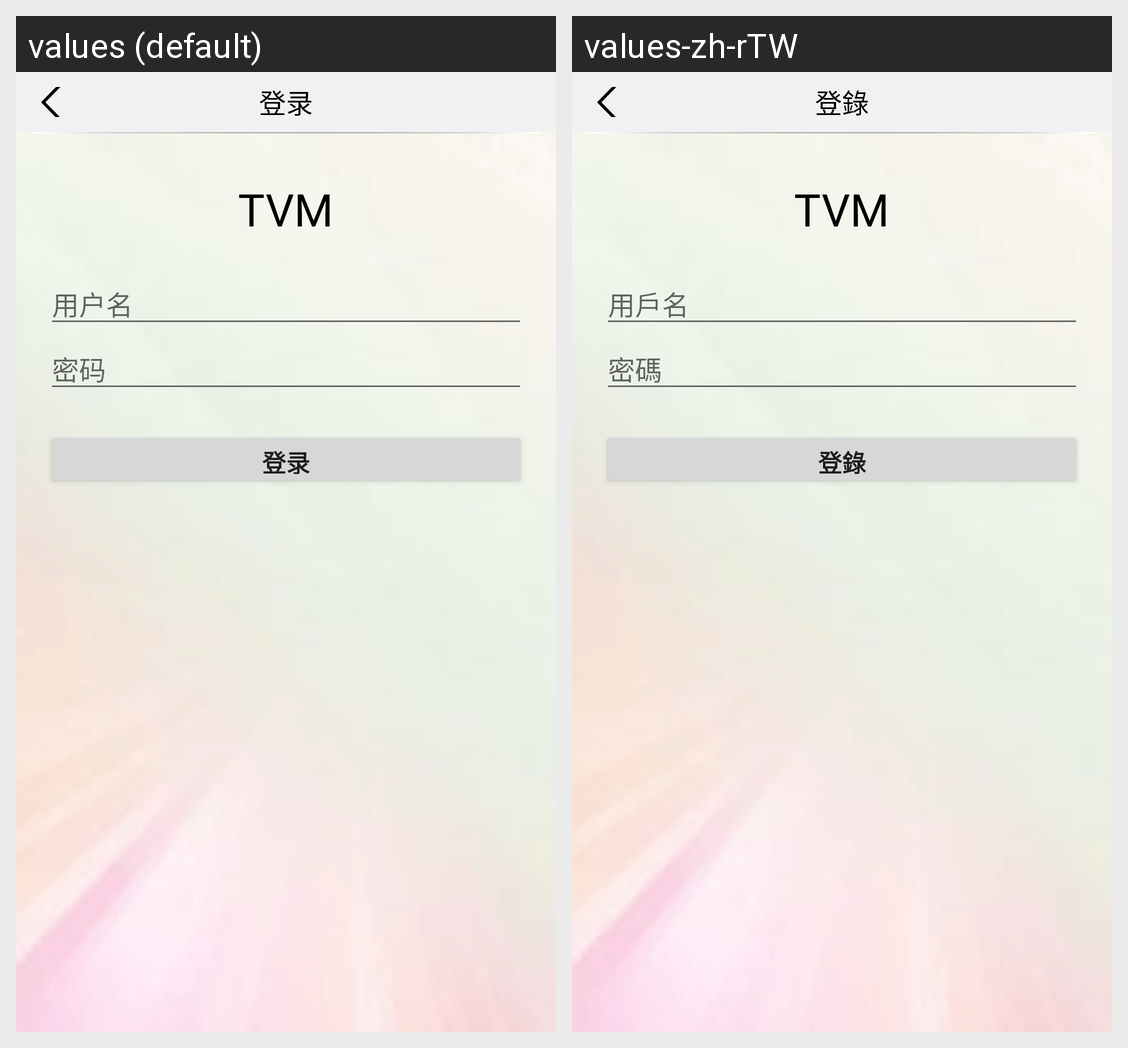

For this localized Android screen grid, give each drawn string resource with its value in every locale shown.
Android screen res/layout/activity_login.xml rendered under 2 locales, left to right: values (default), values-zh-rTW. Device: Nexus 5 (rendered at 1080×1920; each locale shown at half size, 540×960, under a caption strip naming it); theme AppTheme.
Strings drawn on this screen, with the default value and each locale's value (text and hints the layout hard-codes, and strings that could not be matched under every locale, appear in the picture but are not listed):

login
  values: 登录
  values-zh-rTW: 登錄

user_name
  values: 用户名
  values-zh-rTW: 用戶名

password_text
  values: 密码
  values-zh-rTW: 密碼
